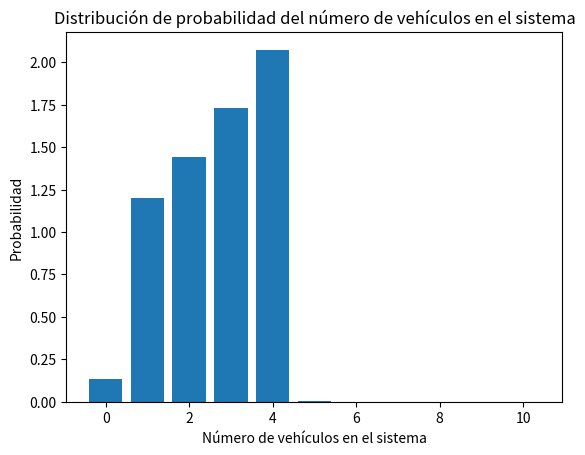

This figure's Python source:
import numpy as np
import matplotlib.pyplot as plt

# Parámetros del sistema
_lambda = 6  # Tasa de llegada de vehículos
mu = 5  # Tasa de servicio
c = 4  # Número de servidores
K = 10  # Número máximo de vehículos en el sistema

# Probabilidad de que el sistema esté en estado i
pi = np.zeros(K+1)
pi[0] = 1
for i in range(1, c+1):
    pi[i] = (_lambda/mu)**i * pi[0]
for i in range(c+1, K+1):
    pi[i] = (_lambda/(c*mu))**i * pi[0]
pi[0] = 1 / np.sum(pi)

# Número promedio de vehículos en el sistema
L = np.sum(pi * np.arange(0, K+1))

# Probabilidad de que un vehículo que llega tenga que esperar
P_wait = 1 - np.sum(pi[:c+1])

# Gráfico de la distribución de probabilidad
plt.figure()
plt.bar(np.arange(0, K+1), pi)
plt.xlabel('Número de vehículos en el sistema')
plt.ylabel('Probabilidad')
plt.title('Distribución de probabilidad del número de vehículos en el sistema')
plt.show()

# Imprimir estadísticas
print(f'Número promedio de vehículos en el sistema: {L:.2f}')
print(f'Probabilidad de que un vehículo que llega tenga que esperar: {P_wait:.2f}')